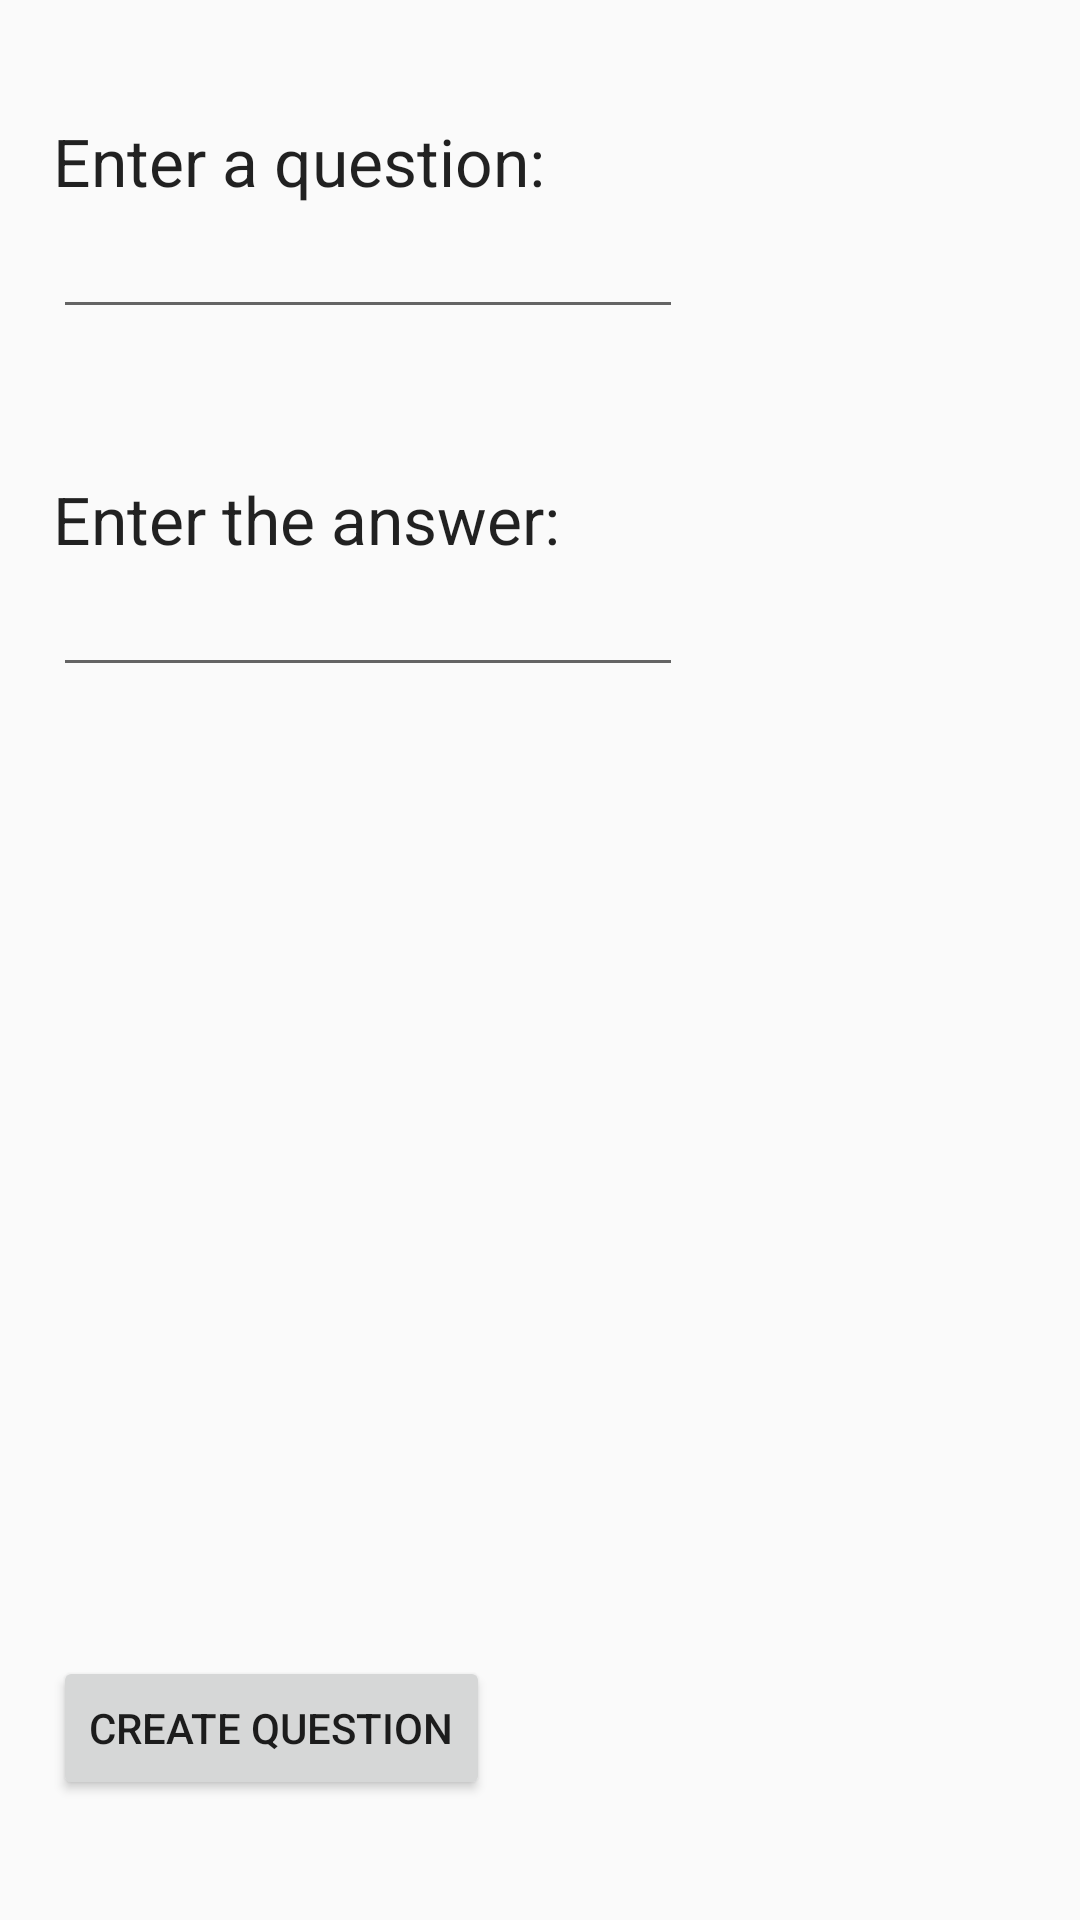

This screen was rendered from an Android layout file. Write that file and the resources it references.
<!-- AndroidManifest.xml: application theme AppTheme -->
<!-- res/layout/activity_create.xml -->
<RelativeLayout xmlns:android="http://schemas.android.com/apk/res/android"
    xmlns:tools="http://schemas.android.com/tools"
    android:layout_width="match_parent"
    android:layout_height="match_parent"
    android:paddingBottom="@dimen/activity_vertical_margin"
    android:paddingLeft="@dimen/activity_horizontal_margin"
    android:paddingRight="@dimen/activity_horizontal_margin"
    android:paddingTop="@dimen/activity_vertical_margin"
    tools:context="com.example.quizletclone.ShortAnswer" >

    <TextView
        android:id="@+id/createQuestionLabel"
        android:layout_width="wrap_content"
        android:layout_height="wrap_content"
        android:layout_alignParentLeft="true"
        android:layout_alignParentTop="true"
        android:layout_marginLeft="18dp"
        android:layout_marginTop="39dp"
        android:text="Enter a question:"
        android:textAppearance="?android:attr/textAppearanceLarge" />

    <TextView
        android:id="@+id/createAnswerLabel"
        android:layout_width="wrap_content"
        android:layout_height="wrap_content"
        android:layout_alignLeft="@+id/createQuestionLabel"
        android:layout_below="@+id/createQuestionLabel"
        android:layout_marginTop="90dp"
        android:text="Enter the answer:"
        android:textAppearance="?android:attr/textAppearanceLarge" />

    <Button
        android:id="@+id/createFlashcard"
        android:layout_width="wrap_content"
        android:layout_height="wrap_content"
        android:text="Create Question"
        android:layout_alignParentBottom="true"
        android:layout_alignLeft="@+id/answerTextField"
        android:layout_alignStart="@+id/answerTextField"
        android:layout_marginBottom="40dp" />

    <EditText
        android:id="@+id/questionField"
        android:layout_width="wrap_content"
        android:layout_height="wrap_content"
        android:layout_alignLeft="@+id/createQuestionLabel"
        android:layout_below="@+id/createQuestionLabel"
        android:ems="10" />

    <EditText
        android:id="@+id/answerTextField"
        android:layout_width="wrap_content"
        android:layout_height="wrap_content"
        android:layout_alignLeft="@+id/createAnswerLabel"
        android:layout_below="@+id/createAnswerLabel"
        android:ems="10" />

</RelativeLayout>
<!-- resources referenced by this layout -->
<resources>
  <style name="AppTheme" parent="AppBaseTheme">
          
      </style>
  <style name="AppBaseTheme" parent="Theme.AppCompat.Light">
          
      </style>
</resources>
